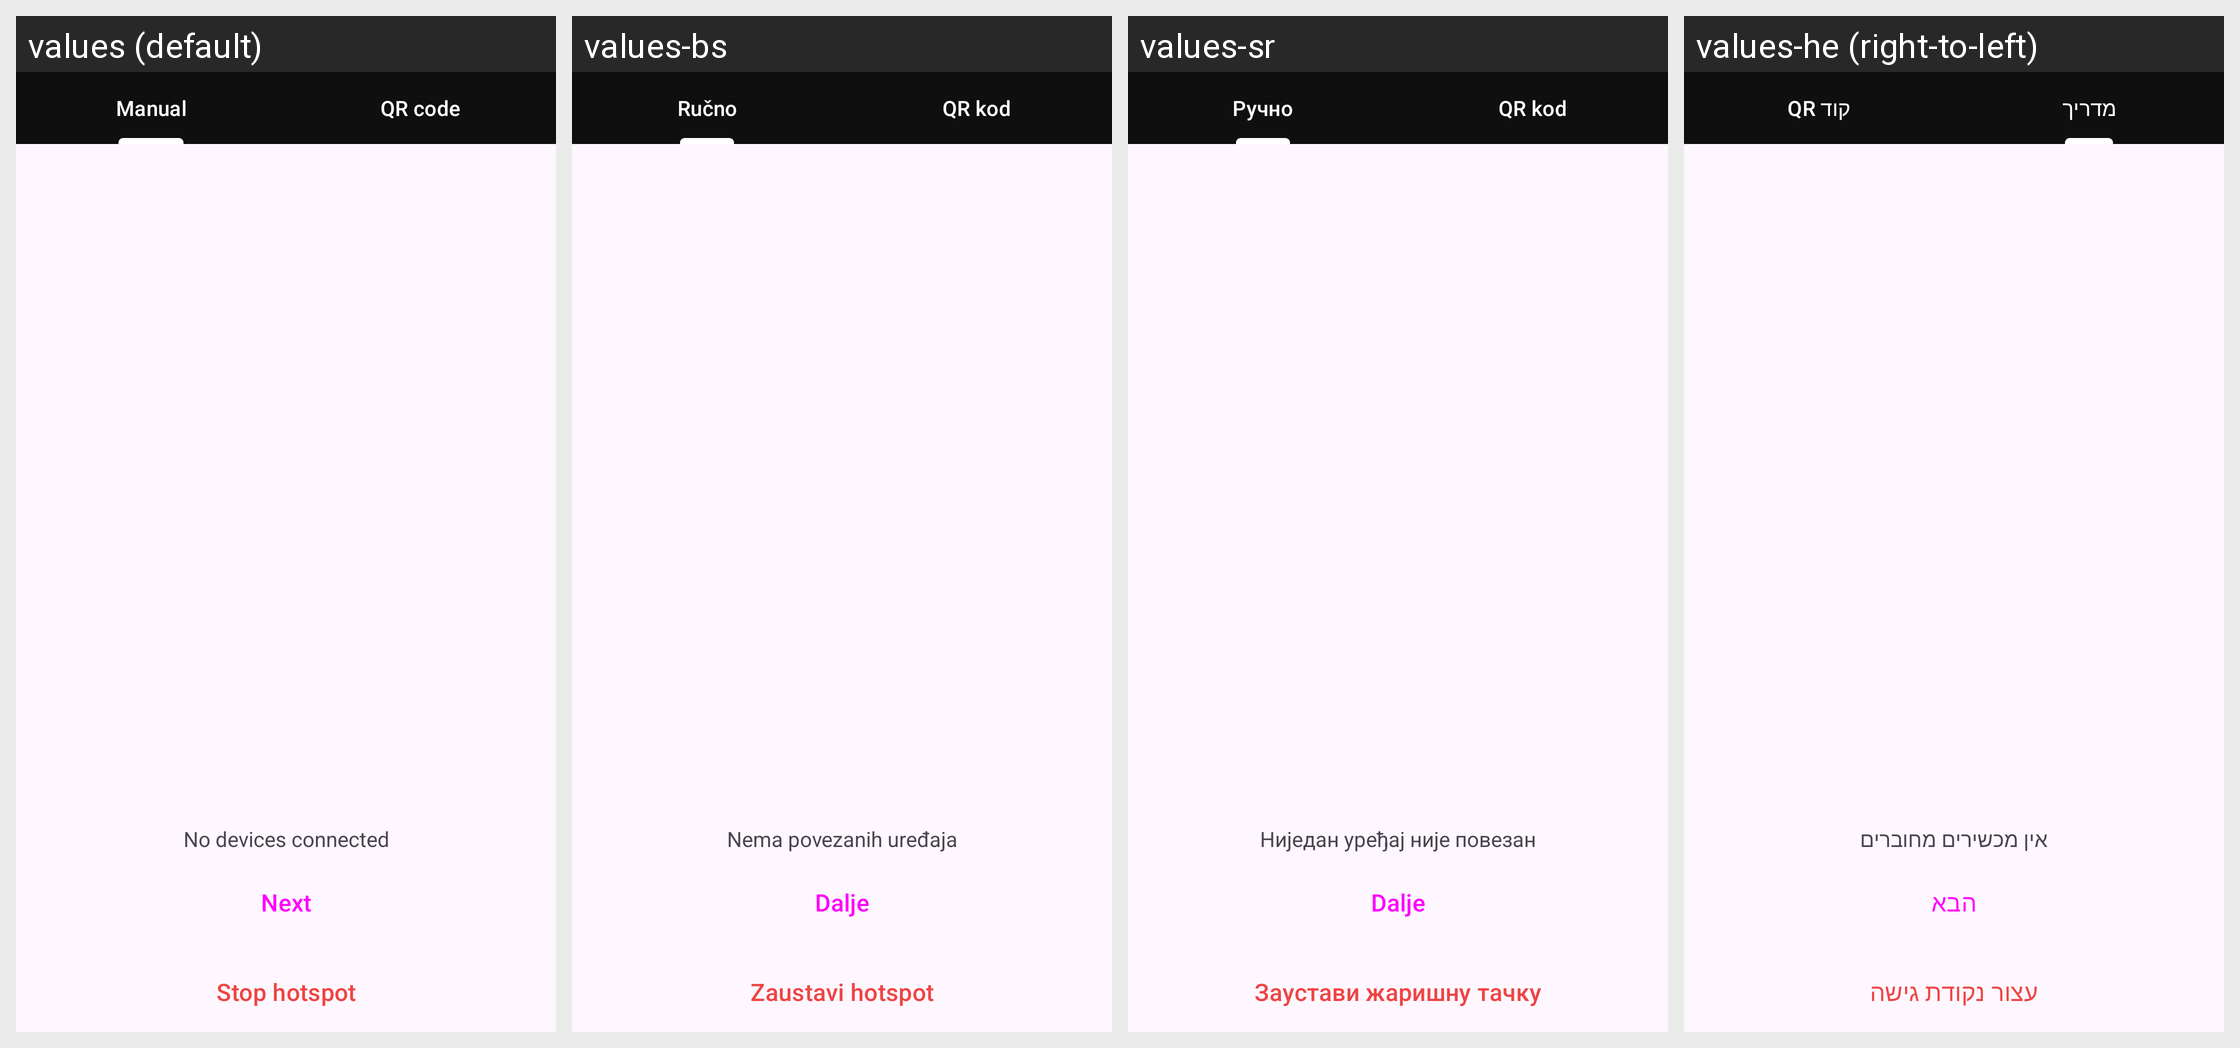

The Android screen above is rendered under several locales of the same app. Produce the string resources it draws, with the default and per-locale values.
Android screen res/layout/fragment_hotspot_tabs.xml rendered under 4 locales, left to right: values (default), values-bs, values-sr, values-he (right-to-left). Device: Nexus 5 (rendered at 1080×1920; each locale shown at half size, 540×960, under a caption strip naming it); theme AnonTheme.
Other locales in the repository, not shown: values-ar, values-ast, values-az, values-bg, values-bn, values-br, values-ca, values-cs, values-de, values-es, values-es-rCU, values-eu, values-fa, values-fi, values-fr, values-gl, values-hi, values-hu, values-in, values-is, values-it, values-ja, values-ka, values-ko, values-lt, values-mk, values-ms, values-my, values-nb, values-nl, values-oc, values-pl, values-pt-rBR, values-pt-rPT, values-ro, values-ru, values-sk, values-sq, values-sv, values-sw, values-sw-rTZ, values-th, values-tr, values-uk, values-vi, values-zh-rCN, values-zh-rTW.
Strings drawn on this screen, with the default value and each locale's value (text and hints the layout hard-codes, and strings that could not be matched under every locale, appear in the picture but are not listed):

hotspot_tab_manual
  values: Manual
  values-bs: Ručno
  values-sr: Ручно
  values-he: מדריך

qr_code
  values: QR code
  values-bs: QR kod
  values-sr: QR kod
  values-he: קוד QR

hotspot_no_peers_connected
  values: No devices connected
  values-bs: Nema povezanih uređaja
  values-sr: Ниједан уређај није повезан
  values-he: אין מכשירים מחוברים

hotspot_button_connected
  values: Next
  values-bs: Dalje
  values-sr: Dalje
  values-he: הבא

hotspot_button_stop_sharing
  values: Stop hotspot
  values-bs: Zaustavi hotspot
  values-sr: Заустави жаришну тачку
  values-he: עצור נקודת גישה
